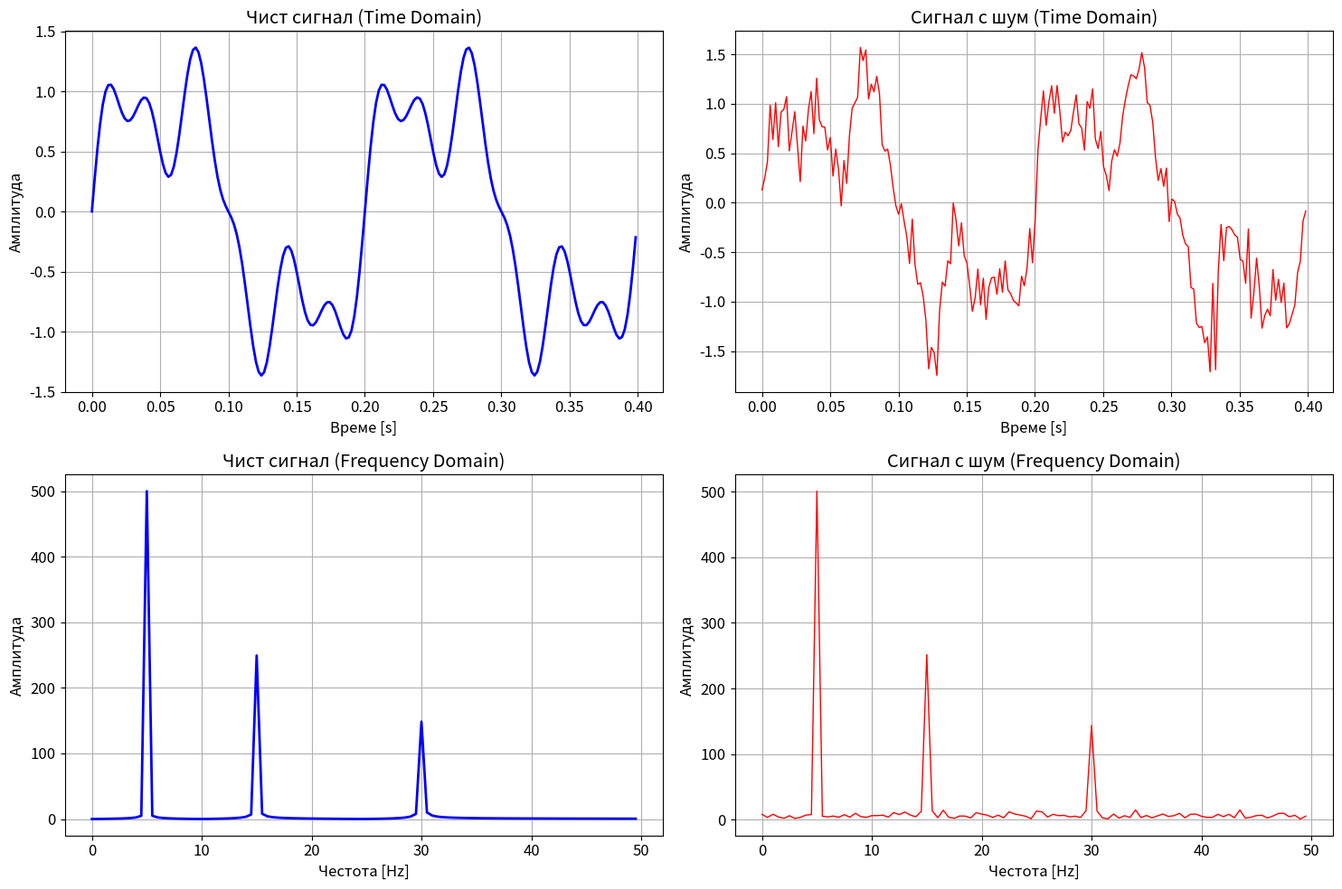
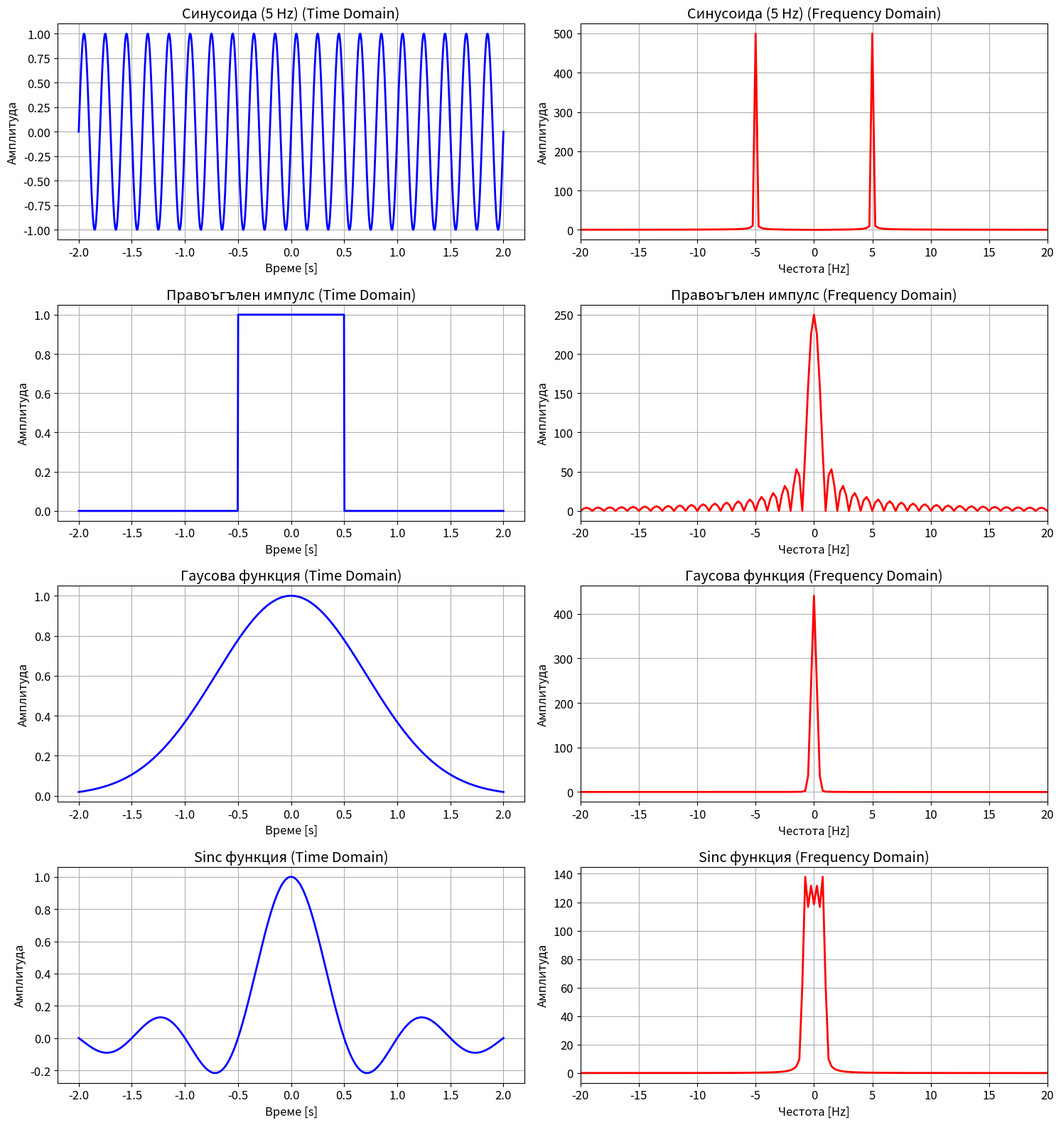
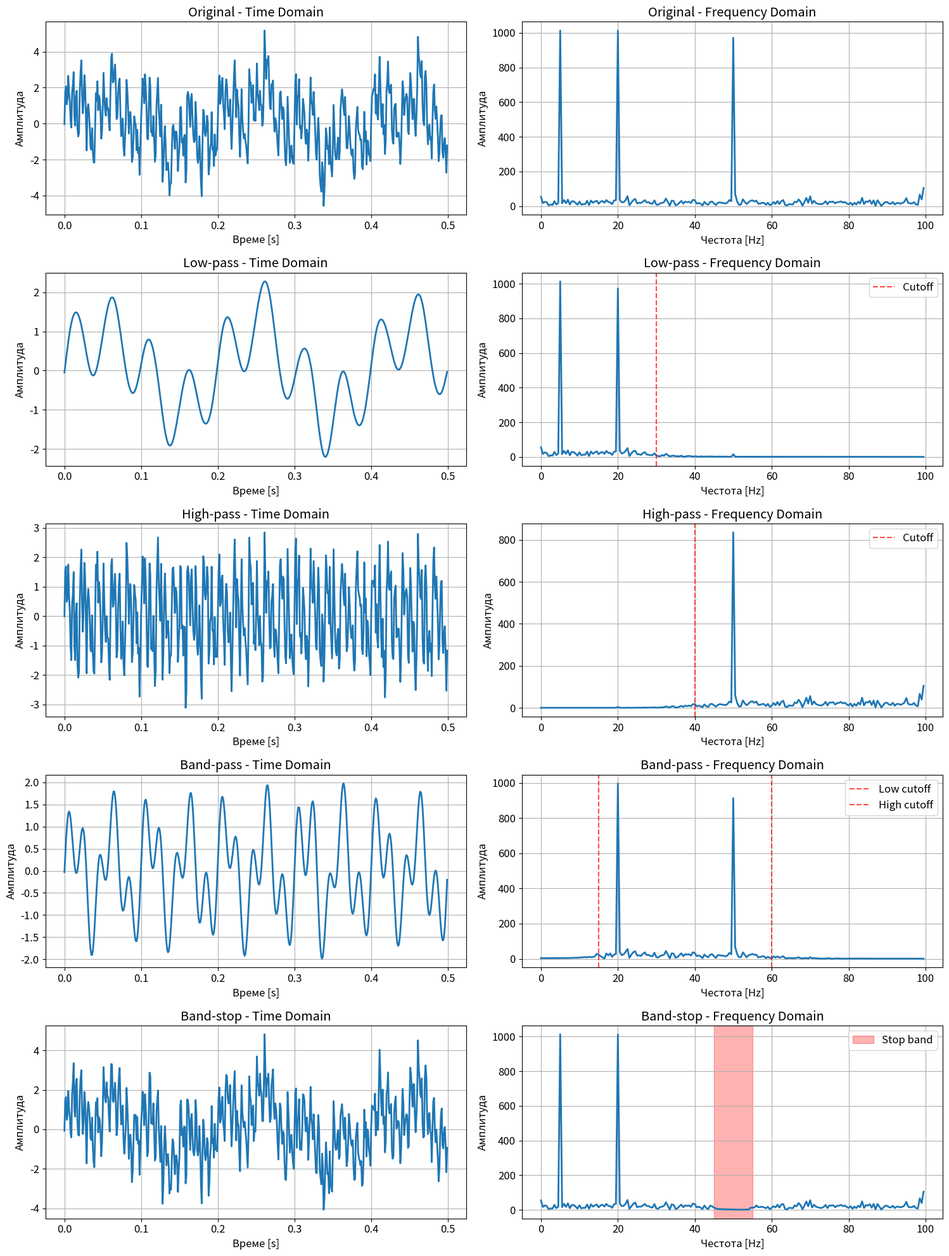
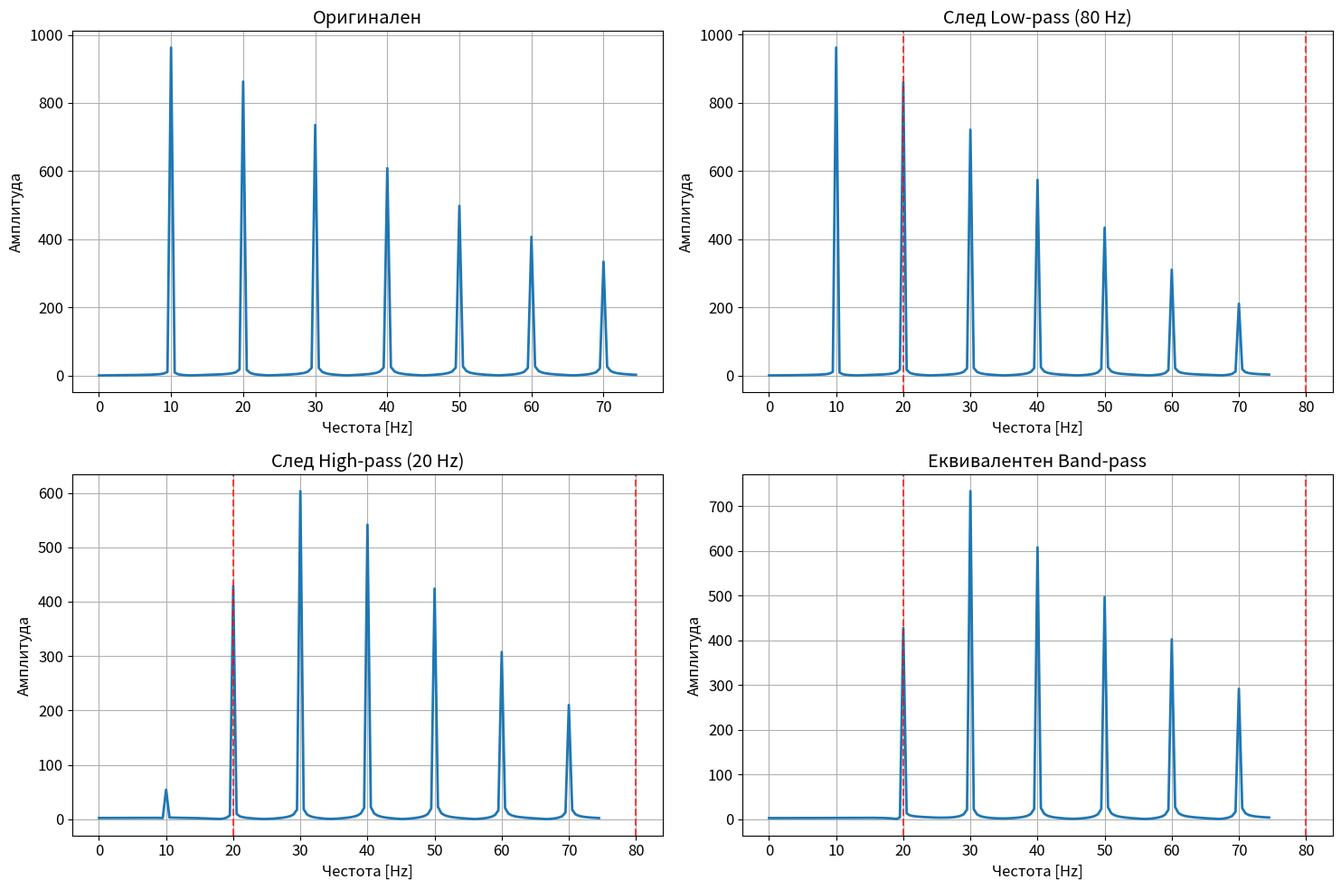
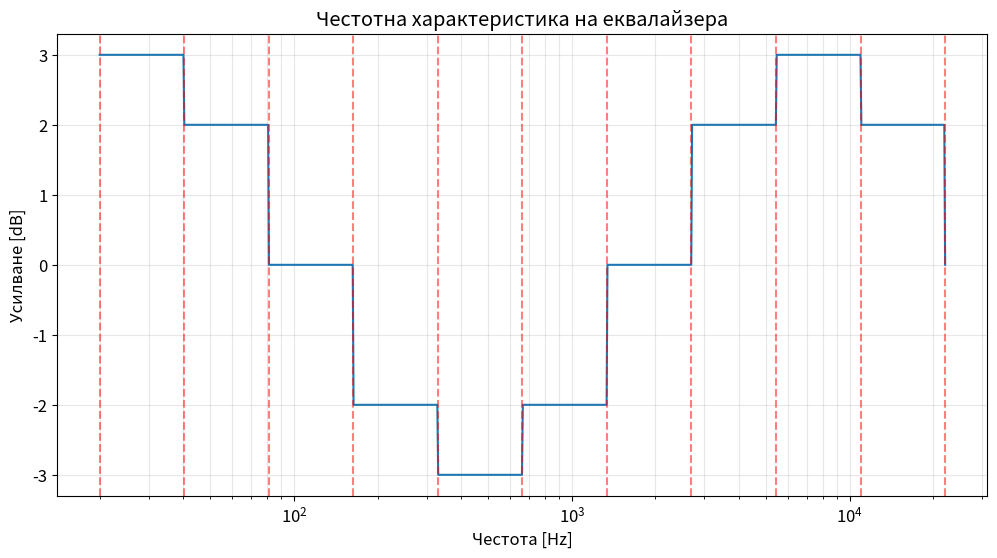
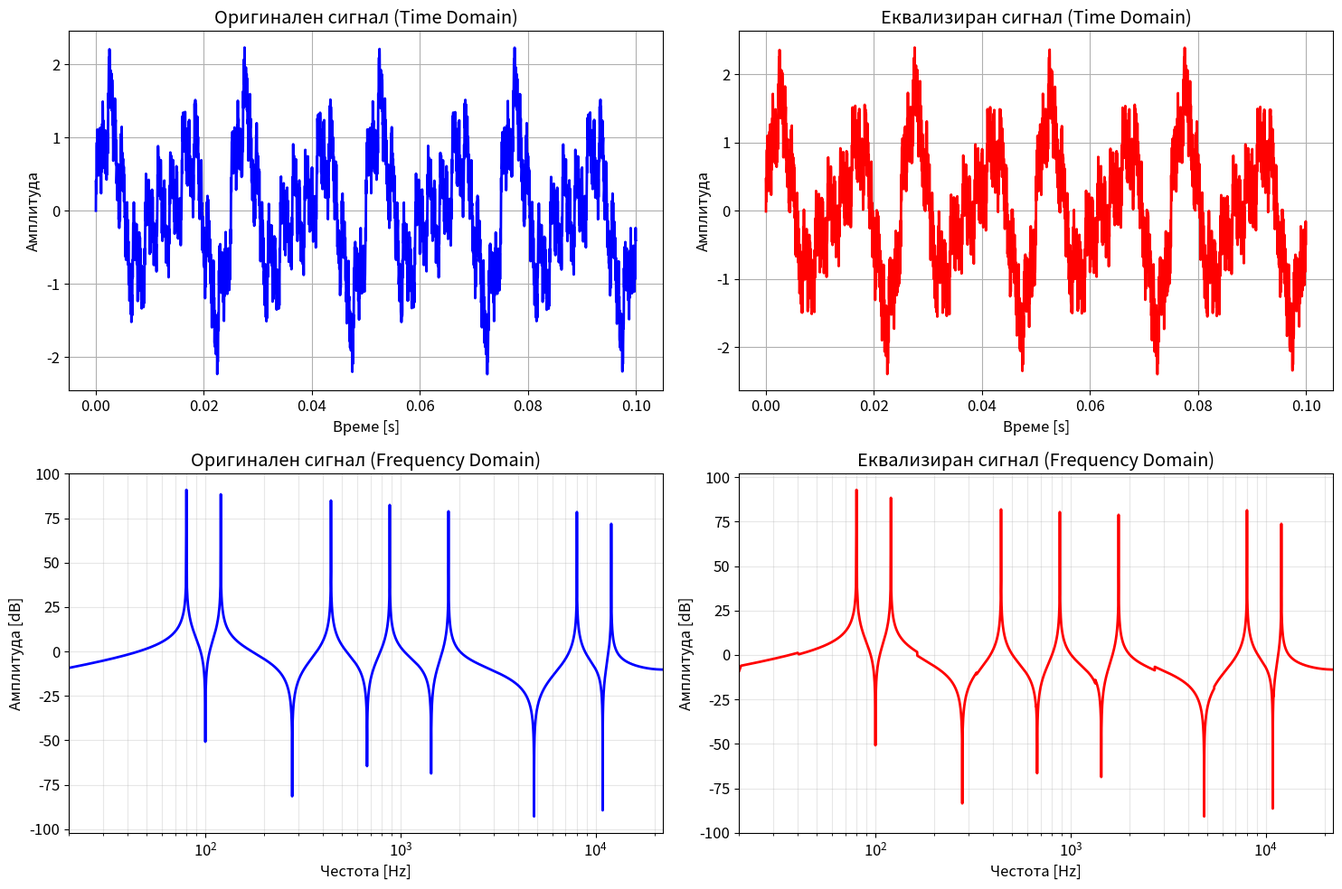

The matplotlib source for these figures, in order:
# Анализ на поведението на различни филтри и тяхното влияние върху входния сигнал

import numpy as np
import matplotlib.pyplot as plt
import scipy.stats
import scipy.io.wavfile
from scipy.fftpack import fft, fftfreq, ifft
from scipy import signal
import matplotlib.patches as patches

# Настройки за българска локализация на графиките
plt.rcParams['font.size'] = 12

# ==========================================
# 1. Какво е сигнал? Time domain vs Frequency domain
# ==========================================

def demonstrate_signal_basics():
    """
    Демонстрира основните концепции за сигнали, time domain и frequency domain
    """
    print("=== 1. ОСНОВИ НА СИГНАЛИТЕ ===")
    print("Сигнал: функция, която носи информация - обикновено се променя във времето")
    print("Time domain: представяне на сигнала като функция от времето")
    print("Frequency domain: представяне на сигнала като функция от честотата")
    
    # Създаване на примерен сигнал - смес от синусоиди
    t = np.linspace(0, 2, 1000)  # 2 секунди
    freq1, freq2, freq3 = 5, 15, 30  # Hz
    
    signal1 = np.sin(2 * np.pi * freq1 * t)
    signal2 = 0.5 * np.sin(2 * np.pi * freq2 * t)
    signal3 = 0.3 * np.sin(2 * np.pi * freq3 * t)
    combined_signal = signal1 + signal2 + signal3
    
    # Добавяне на шум
    noise = 0.2 * np.random.randn(len(t))
    noisy_signal = combined_signal + noise
    
    # Визуализация
    fig, ((ax1, ax2), (ax3, ax4)) = plt.subplots(2, 2, figsize=(15, 10))
    
    # Time domain
    ax1.plot(t[:200], combined_signal[:200], 'b-', linewidth=2)
    ax1.set_title('Чист сигнал (Time Domain)')
    ax1.set_xlabel('Време [s]')
    ax1.set_ylabel('Амплитуда')
    ax1.grid(True)
    
    ax2.plot(t[:200], noisy_signal[:200], 'r-', linewidth=1)
    ax2.set_title('Сигнал с шум (Time Domain)')
    ax2.set_xlabel('Време [s]')
    ax2.set_ylabel('Амплитуда')
    ax2.grid(True)
    
    # Frequency domain
    sampling_rate = len(t) / (t[-1] - t[0])
    frequencies = fftfreq(len(combined_signal), 1/sampling_rate)
    fft_clean = fft(combined_signal)
    fft_noisy = fft(noisy_signal)
    
    # Показваме само положителните честоти
    pos_mask = frequencies >= 0
    frequencies_pos = frequencies[pos_mask]
    fft_clean_pos = np.abs(fft_clean[pos_mask])
    fft_noisy_pos = np.abs(fft_noisy[pos_mask])
    
    ax3.plot(frequencies_pos[:100], fft_clean_pos[:100], 'b-', linewidth=2)
    ax3.set_title('Чист сигнал (Frequency Domain)')
    ax3.set_xlabel('Честота [Hz]')
    ax3.set_ylabel('Амплитуда')
    ax3.grid(True)
    
    ax4.plot(frequencies_pos[:100], fft_noisy_pos[:100], 'r-', linewidth=1)
    ax4.set_title('Сигнал с шум (Frequency Domain)')
    ax4.set_xlabel('Честота [Hz]')
    ax4.set_ylabel('Амплитуда')
    ax4.grid(True)
    
    plt.tight_layout()
    plt.show()
    
    return t, noisy_signal, sampling_rate

# ==========================================
# 2. Как работи Fourier Transform
# ==========================================

def demonstrate_fourier_transform():
    """
    Демонстрира как работи Fourier Transform с примери
    """
    print("\n=== 2. FOURIER TRANSFORM ===")
    print("Fourier Transform преобразува сигнал от time domain към frequency domain")
    print("Показва кои честоти са присъстващи в сигнала и с каква сила")
    
    # Примери с различни функции
    t = np.linspace(-2, 2, 1000)
    
    # 1. Синусоида
    sine_wave = np.sin(2 * np.pi * 5 * t)
    
    # 2. Правоъгълен импулс
    pulse = np.where(np.abs(t) < 0.5, 1, 0)
    
    # 3. Гаусова функция
    gaussian = np.exp(-t**2)
    
    # 4. Sinc функция
    sinc_func = np.sinc(2 * t)  # sinc(x) = sin(πx)/(πx)
    
    functions = [sine_wave, pulse, gaussian, sinc_func]
    titles = ['Синусоида (5 Hz)', 'Правоъгълен импулс', 'Гаусова функция', 'Sinc функция']
    
    fig, axes = plt.subplots(4, 2, figsize=(15, 16))
    
    for i, (func, title) in enumerate(zip(functions, titles)):
        # Time domain
        axes[i, 0].plot(t, func, 'b-', linewidth=2)
        axes[i, 0].set_title(f'{title} (Time Domain)')
        axes[i, 0].set_xlabel('Време [s]')
        axes[i, 0].set_ylabel('Амплитуда')
        axes[i, 0].grid(True)
        
        # Frequency domain
        fft_func = fft(func)
        freqs = fftfreq(len(func), t[1] - t[0])
        
        # Центриране на честотите за по-добра визуализация
        fft_shifted = np.fft.fftshift(fft_func)
        freqs_shifted = np.fft.fftshift(freqs)
        
        axes[i, 1].plot(freqs_shifted, np.abs(fft_shifted), 'r-', linewidth=2)
        axes[i, 1].set_title(f'{title} (Frequency Domain)')
        axes[i, 1].set_xlabel('Честота [Hz]')
        axes[i, 1].set_ylabel('Амплитуда')
        axes[i, 1].grid(True)
        axes[i, 1].set_xlim(-20, 20)
    
    plt.tight_layout()
    plt.show()

# ==========================================
# 3. Какво е филтър и как работят различните типове
# ==========================================

def create_filter_examples():
    """
    Създава примери за различните типове филтри
    """
    print("\n=== 3. ТИПОВЕ ФИЛТРИ ===")
    print("Филтър: система която променя амплитудата на различни честоти в сигнала")
    print("Основни типове:")
    print("- Low-pass: пропуска ниски честоти, блокира високи")
    print("- High-pass: пропуска високи честоти, блокира ниски") 
    print("- Band-pass: пропуска честоти в определен диапазон")
    print("- Band-stop: блокира честоти в определен диапазон")
    
    # Параметри
    sampling_rate = 1000  # Hz
    t = np.linspace(0, 2, 2 * sampling_rate)
    
    # Създаване на тестов сигнал с различни честоти
    frequencies = [5, 20, 50, 100, 200]
    test_signal = np.zeros_like(t)
    for freq in frequencies:
        test_signal += np.sin(2 * np.pi * freq * t)
    
    # Добавяне на шум
    noise = 0.5 * np.random.randn(len(t))
    noisy_signal = test_signal + noise
    
    return t, noisy_signal, sampling_rate

def apply_filters(t, signal_data, sampling_rate):
    """
    Прилага различни типове филтри върху сигнала
    """
    nyquist = sampling_rate / 2
    
    # Дефиниране на филтрите
    filters = {}
    
    # Low-pass филтър (отрязва честоти над 30 Hz)
    low_cutoff = 30 / nyquist
    filters['Low-pass'] = signal.butter(4, low_cutoff, btype='low')
    
    # High-pass филтър (отрязва честоти под 40 Hz)  
    high_cutoff = 40 / nyquist
    filters['High-pass'] = signal.butter(4, high_cutoff, btype='high')
    
    # Band-pass филтър (пропуска 15-60 Hz)
    band_low = 15 / nyquist
    band_high = 60 / nyquist
    filters['Band-pass'] = signal.butter(4, [band_low, band_high], btype='band')
    
    # Band-stop филтър (блокира 45-55 Hz)
    stop_low = 45 / nyquist
    stop_high = 55 / nyquist
    filters['Band-stop'] = signal.butter(4, [stop_low, stop_high], btype='bandstop')
    
    # Прилагане на филтрите
    filtered_signals = {}
    filtered_signals['Original'] = signal_data
    
    for filter_name, (b, a) in filters.items():
        filtered_signals[filter_name] = signal.filtfilt(b, a, signal_data)
    
    # Визуализация
    fig, axes = plt.subplots(len(filtered_signals), 2, figsize=(15, 20))
    
    for i, (name, filtered_signal) in enumerate(filtered_signals.items()):
        # Time domain
        axes[i, 0].plot(t[:500], filtered_signal[:500], linewidth=2)
        axes[i, 0].set_title(f'{name} - Time Domain')
        axes[i, 0].set_xlabel('Време [s]')
        axes[i, 0].set_ylabel('Амплитуда')
        axes[i, 0].grid(True)
        
        # Frequency domain
        fft_filtered = fft(filtered_signal)
        freqs = fftfreq(len(filtered_signal), 1/sampling_rate)
        pos_mask = freqs >= 0
        
        axes[i, 1].plot(freqs[pos_mask][:200], np.abs(fft_filtered[pos_mask][:200]), linewidth=2)
        axes[i, 1].set_title(f'{name} - Frequency Domain')
        axes[i, 1].set_xlabel('Честота [Hz]')
        axes[i, 1].set_ylabel('Амплитуда')
        axes[i, 1].grid(True)
        
        # Добавяне на вертикални линии за честотите на филтрите
        if name == 'Low-pass':
            axes[i, 1].axvline(30, color='red', linestyle='--', alpha=0.7, label='Cutoff')
        elif name == 'High-pass':
            axes[i, 1].axvline(40, color='red', linestyle='--', alpha=0.7, label='Cutoff')
        elif name == 'Band-pass':
            axes[i, 1].axvline(15, color='red', linestyle='--', alpha=0.7, label='Low cutoff')
            axes[i, 1].axvline(60, color='red', linestyle='--', alpha=0.7, label='High cutoff')
        elif name == 'Band-stop':
            axes[i, 1].axvspan(45, 55, color='red', alpha=0.3, label='Stop band')
        
        if name != 'Original':
            axes[i, 1].legend()
    
    plt.tight_layout()
    plt.show()
    
    return filtered_signals

# ==========================================
# 4. Комбиниране на филтри
# ==========================================

def demonstrate_filter_combination():
    """
    Демонстрира как се комбинират филтри и защо
    """
    print("\n=== 4. КОМБИНИРАНЕ НА ФИЛТРИ ===")
    print("Филтрите могат да се комбинират за:")
    print("- По-остри срезове (по-стръмни преходи)")
    print("- Комплексни честотни характеристики") 
    print("- Подобряване на качеството на филтрирането")
    
    # Създаване на тестов сигнал
    sampling_rate = 1000
    t = np.linspace(0, 2, 2 * sampling_rate)
    
    # Сигнал с много честоти
    frequencies = np.arange(10, 200, 10)
    complex_signal = np.zeros_like(t)
    for freq in frequencies:
        amplitude = 1 / (1 + (freq/50)**2)  # Амплитудата намалява с честотата
        complex_signal += amplitude * np.sin(2 * np.pi * freq * t)
    
    # Прилагане на последователни филтри
    nyquist = sampling_rate / 2
    
    # Първи филтър: Low-pass на 80 Hz
    b1, a1 = signal.butter(2, 80/nyquist, btype='low')
    filtered_once = signal.filtfilt(b1, a1, complex_signal)
    
    # Втори филтър: High-pass на 20 Hz
    b2, a2 = signal.butter(2, 20/nyquist, btype='high')
    filtered_twice = signal.filtfilt(b2, a2, filtered_once)
    
    # Еквивалентен band-pass филтър
    b3, a3 = signal.butter(4, [20/nyquist, 80/nyquist], btype='band')
    filtered_equivalent = signal.filtfilt(b3, a3, complex_signal)
    
    # Визуализация на резултатите
    signals = {
        'Оригинален': complex_signal,
        'След Low-pass (80 Hz)': filtered_once,
        'След High-pass (20 Hz)': filtered_twice,
        'Еквивалентен Band-pass': filtered_equivalent
    }
    
    fig, axes = plt.subplots(2, 2, figsize=(15, 10))
    axes = axes.flatten()
    
    for i, (name, sig) in enumerate(signals.items()):
        fft_sig = fft(sig)
        freqs = fftfreq(len(sig), 1/sampling_rate)
        pos_mask = freqs >= 0
        
        axes[i].plot(freqs[pos_mask][:150], np.abs(fft_sig[pos_mask][:150]), linewidth=2)
        axes[i].set_title(name)
        axes[i].set_xlabel('Честота [Hz]')
        axes[i].set_ylabel('Амплитуда')
        axes[i].grid(True)
        
        if i >= 1:  # Добавяне на референтни линии
            axes[i].axvline(20, color='red', linestyle='--', alpha=0.7)
            axes[i].axvline(80, color='red', linestyle='--', alpha=0.7)
    
    plt.tight_layout()
    plt.show()

# ==========================================
# 5. Какво е еквалайзер
# ==========================================

class SimpleEqualizer:
    """
    Прост еквалайзер клас за демонстрация
    """
    def __init__(self, sampling_rate, num_bands=10):
        self.sampling_rate = sampling_rate
        self.num_bands = num_bands
        self.nyquist = sampling_rate / 2
        
        # Дефиниране на честотните ленти (логаритмично разпределение)
        self.freq_bands = np.logspace(np.log10(20), np.log10(self.nyquist), num_bands + 1)
        self.gains = np.ones(num_bands)  # Първоначално без промяна
        
    def set_band_gain(self, band_index, gain_db):
        """Задава усилването за определена лента в dB"""
        if 0 <= band_index < self.num_bands:
            self.gains[band_index] = 10**(gain_db / 20)  # Конвертиране от dB
    
    def apply_eq(self, signal_data):
        """Прилага еквализацията върху сигнала"""
        # FFT на сигнала
        fft_signal = fft(signal_data)
        freqs = fftfreq(len(signal_data), 1/self.sampling_rate)
        
        # Създаване на честотна характеристика
        freq_response = np.ones_like(freqs, dtype=complex)
        
        for i in range(self.num_bands):
            # Намиране на честотите в текущата лента
            low_freq = self.freq_bands[i]
            high_freq = self.freq_bands[i + 1]
            
            band_mask = (np.abs(freqs) >= low_freq) & (np.abs(freqs) < high_freq)
            freq_response[band_mask] *= self.gains[i]
        
        # Прилагане на еквализацията
        equalized_fft = fft_signal * freq_response
        
        # Връщане в time domain
        equalized_signal = np.real(ifft(equalized_fft))
        
        return equalized_signal
    
    def plot_frequency_response(self):
        """Показва честотната характеристика на еквалайзера"""
        freqs = np.logspace(np.log10(20), np.log10(self.nyquist), 1000)
        response = np.ones_like(freqs)
        
        for i in range(self.num_bands):
            low_freq = self.freq_bands[i]
            high_freq = self.freq_bands[i + 1]
            band_mask = (freqs >= low_freq) & (freqs < high_freq)
            response[band_mask] *= self.gains[i]
        
        plt.figure(figsize=(12, 6))
        plt.semilogx(freqs, 20 * np.log10(response))
        plt.xlabel('Честота [Hz]')
        plt.ylabel('Усилване [dB]')
        plt.title('Честотна характеристика на еквалайзера')
        plt.grid(True, which="both", ls="-", alpha=0.3)
        
        # Добавяне на вертикални линии за границите на лентите
        for freq in self.freq_bands:
            plt.axvline(freq, color='red', linestyle='--', alpha=0.5)
        
        plt.show()

def demonstrate_equalizer():
    """
    Демонстрира работата на еквалайзера
    """
    print("\n=== 5. ЕКВАЛАЙЗЕР ===")
    print("Еквалайзер: устройство което позволява независимо управление на")
    print("усилването в различни честотни ленти")
    
    # Създаване на тестов сигнал
    sampling_rate = 44100  # CD качество
    duration = 2  # секунди
    t = np.linspace(0, duration, int(sampling_rate * duration))
    
    # Създаване на музикален сигнал (симулация)
    # Бас (20-250 Hz)
    bass = 0.8 * np.sin(2 * np.pi * 80 * t) + 0.6 * np.sin(2 * np.pi * 120 * t)
    
    # Средни честоти (250-4000 Hz) - вокали и инструменти
    mids = 0.4 * np.sin(2 * np.pi * 440 * t) + 0.3 * np.sin(2 * np.pi * 880 * t) + 0.2 * np.sin(2 * np.pi * 1760 * t)
    
    # Високи честоти (4000+ Hz) - детайли
    highs = 0.2 * np.sin(2 * np.pi * 8000 * t) + 0.1 * np.sin(2 * np.pi * 12000 * t)
    
    # Комбиниране
    original_signal = bass + mids + highs
    
    # Създаване на еквалайзер
    eq = SimpleEqualizer(sampling_rate, num_bands=10)
    
    # Настройка на еквалайзера - типичен "V-shape" EQ
    eq.set_band_gain(0, 3)    # Boost басите
    eq.set_band_gain(1, 2)    # Умерено boost на ниските
    eq.set_band_gain(2, 0)    # Неутрално
    eq.set_band_gain(3, -2)   # Малко cut на долните средни
    eq.set_band_gain(4, -3)   # Cut на средните честоти
    eq.set_band_gain(5, -2)   # Малко cut на горните средни
    eq.set_band_gain(6, 0)    # Неутрално
    eq.set_band_gain(7, 2)    # Boost на високите
    eq.set_band_gain(8, 3)    # По-голям boost на високите
    eq.set_band_gain(9, 2)    # Умерено boost на най-високите
    
    # Прилагане на еквализацията
    equalized_signal = eq.apply_eq(original_signal)
    
    # Показване на честотната характеристика
    eq.plot_frequency_response()
    
    # Сравнение преди и след
    fig, ((ax1, ax2), (ax3, ax4)) = plt.subplots(2, 2, figsize=(15, 10))
    
    # Time domain сравнение
    time_slice = slice(0, int(0.1 * sampling_rate))  # Първите 0.1 секунди
    ax1.plot(t[time_slice], original_signal[time_slice], 'b-', label='Оригинал', linewidth=2)
    ax1.set_title('Оригинален сигнал (Time Domain)')
    ax1.set_xlabel('Време [s]')
    ax1.set_ylabel('Амплитуда')
    ax1.grid(True)
    
    ax2.plot(t[time_slice], equalized_signal[time_slice], 'r-', label='Еквализиран', linewidth=2)
    ax2.set_title('Еквализиран сигнал (Time Domain)')
    ax2.set_xlabel('Време [s]')
    ax2.set_ylabel('Амплитуда')
    ax2.grid(True)
    
    # Frequency domain сравнение
    fft_orig = fft(original_signal)
    fft_eq = fft(equalized_signal)
    freqs = fftfreq(len(original_signal), 1/sampling_rate)
    pos_mask = freqs > 0
    
    ax3.semilogx(freqs[pos_mask], 20 * np.log10(np.abs(fft_orig[pos_mask])), 'b-', linewidth=2)
    ax3.set_title('Оригинален сигнал (Frequency Domain)')
    ax3.set_xlabel('Честота [Hz]')
    ax3.set_ylabel('Амплитуда [dB]')
    ax3.grid(True, which="both", ls="-", alpha=0.3)
    ax3.set_xlim(20, sampling_rate/2)
    
    ax4.semilogx(freqs[pos_mask], 20 * np.log10(np.abs(fft_eq[pos_mask])), 'r-', linewidth=2)
    ax4.set_title('Еквализиран сигнал (Frequency Domain)')
    ax4.set_xlabel('Честота [Hz]')
    ax4.set_ylabel('Амплитуда [dB]')
    ax4.grid(True, which="both", ls="-", alpha=0.3)
    ax4.set_xlim(20, sampling_rate/2)
    
    plt.tight_layout()
    plt.show()
    
    return original_signal, equalized_signal, eq

# ==========================================
# Главна функция за демонстрация
# ==========================================

def main():
    """
    Главна функция която изпълнява всички демонстрации
    """
    print("АНАЛИЗ НА АУДИО ФИЛТРИ И ЕКВАЛАЙЗЕРИ")
    print("=" * 50)
    
    # 1. Основи на сигналите
    t, noisy_signal, sampling_rate = demonstrate_signal_basics()
    
    # 2. Fourier Transform демонстрация
    demonstrate_fourier_transform()
    
    # 3. Демонстрация на филтри
    t, test_signal, sr = create_filter_examples()
    filtered_signals = apply_filters(t, test_signal, sr)
    
    # 4. Комбиниране на филтри
    demonstrate_filter_combination()
    
    # 5. Еквалайзер демонстрация
    original, equalized, equalizer = demonstrate_equalizer()
    
    print("\n=== ЗАКЛЮЧЕНИЕ ===")
    print("Филтрите и еквалайзерите са мощни инструменти за:")
    print("- Премахване на нежелани честоти (шум, интерференции)")
    print("- Подчертаване на важни честоти")
    print("- Корекция на акустични проблеми")
    print("- Творческо оформяне на звука")
    print("\nВ реални приложения се използват по-сложни алгоритми")
    print("като IIR и FIR филтри, адаптивни филтри, и др.")

# Изпълнение на демонстрацията
if __name__ == "__main__":
    main()
